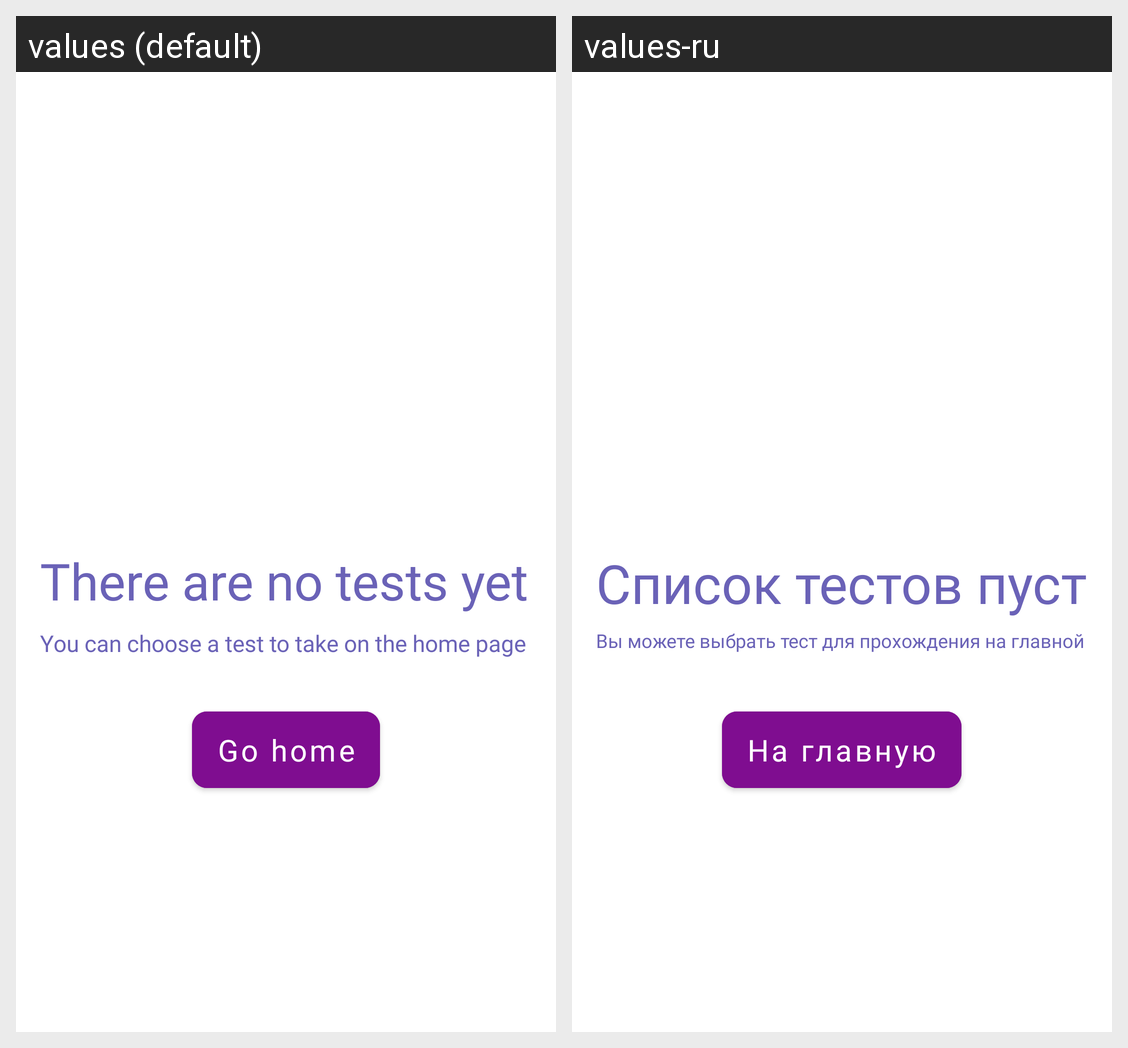

The Android screen above is rendered under two locales of the same app. Produce the string resources it draws, with the default and per-locale values.
Android screen res/layout/fragment_tests_passed.xml rendered under 2 locales, left to right: values (default), values-ru. Device: Nexus 5 (rendered at 1080×1920; each locale shown at half size, 540×960, under a caption strip naming it); theme Theme.Testik.
Strings drawn on this screen, with the default value and each locale's value (text and hints the layout hard-codes, and strings that could not be matched under every locale, appear in the picture but are not listed):

no_tests
  values: There are no tests yet
  values-ru: Список тестов пуст

go_home_to_take_test
  values: You can choose a test to take on the home page
  values-ru: Вы можете выбрать тест для прохождения на главной

go_home
  values: Go home
  values-ru: На главную
